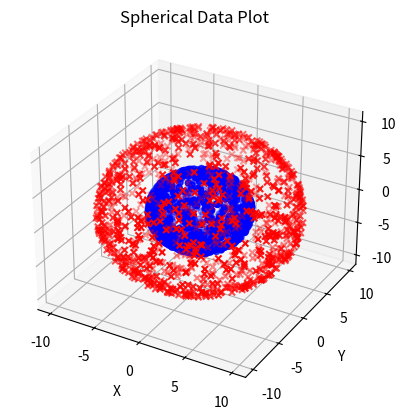
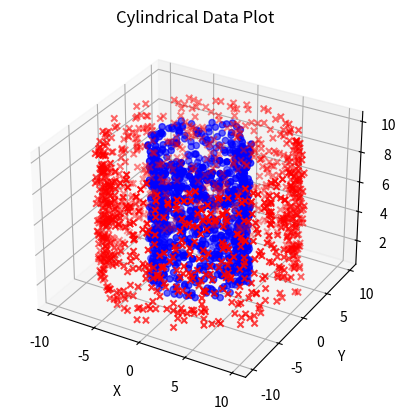
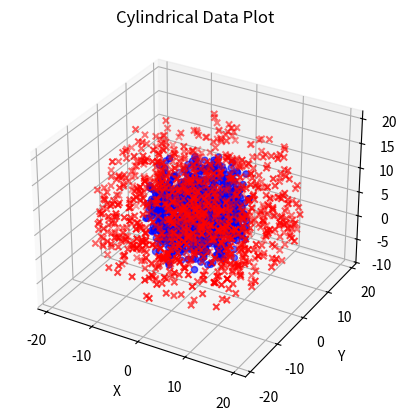

Recreate these plots in Python, in order.
import numpy as np
import matplotlib.pyplot as plt
from mpl_toolkits.mplot3d import Axes3D
import pandas as pd

def generate_spherical_data(num_points, radius=1.0, data_class=1):
    """
    Generate random points on the surface of a sphere.

    Parameters:
    - num_points: The number of points to generate.
    - radius: The radius of the sphere.
    - data_class: class of objects

    Returns:
    - An array of shape (num_points, 3) containing (x, y, z) coordinates of the points on the sphere.
    """
    phi = np.random.uniform(0, 2 * np.pi, num_points)
    cos_theta = np.random.uniform(-1, 1, num_points)
    sin_theta = np.sqrt(1 - cos_theta**2)
    class_vec = np.full(num_points, data_class)

    x = radius * sin_theta * np.cos(phi)
    y = radius * sin_theta * np.sin(phi)
    z = radius * cos_theta

    spherical_data = np.column_stack((x, y, z))
    spherical_data_class = np.column_stack((x, y, z, class_vec))
    return spherical_data, spherical_data_class


def generate_cylindrical_data(num_points, radius=1.0, data_class=1):
    """
    Generate random points on the surface of a cylinder.

    Parameters:
    - num_points: The number of points to generate.
    - radius: The radius of the cylinder.
    - data_class: class of objects

    Returns:
    - An array of shape (num_points, 3) containing (x, y, z) coordinates of the points on the sphere.
    """
    radius = np.random.uniform(radius-1, radius, num_points)  # Random radius values
    theta = np.random.uniform(0, 2*np.pi, num_points)  # Random angle values
    height = np.random.uniform(1, 10, num_points)  # Random height values
    class_vec = np.full(num_points, data_class)

    x = radius * np.cos(theta)
    y = radius * np.sin(theta)
    z = height

    cylindrical_data = np.column_stack((x, y, z))
    cylindrical_data_class = np.column_stack((x, y, z, class_vec))
    return cylindrical_data, cylindrical_data_class


# Generate spherical data
num_points = 1000
radius1 = 5.0
radius2 = 10.0
spherical_data_1, spherical_data_1_class = generate_spherical_data(num_points, radius1, 1)
spherical_data_2, spherical_data_2_class = generate_spherical_data(num_points, radius2, -1)

print(spherical_data_1_class)

df_sph1 = pd.DataFrame(spherical_data_1_class, columns = ['X','Y','Z', 'class'])
df_sph2 = pd.DataFrame(spherical_data_2_class, columns = ['X','Y','Z', 'class'])
df_tot = pd.concat([df_sph1, df_sph2], axis=0)
#print(df_tot)
df_tot.to_csv('spherical_data.csv', index=False)

# Plot spherical data
fig = plt.figure()
ax = fig.add_subplot(111, projection='3d')
ax.scatter(spherical_data_1[:, 0], spherical_data_1[:, 1], spherical_data_1[:, 2], c='b', marker='o')
ax.scatter(spherical_data_2[:, 0], spherical_data_2[:, 1], spherical_data_2[:, 2], c='r', marker='x')

ax.set_xlabel('X')
ax.set_ylabel('Y')
ax.set_zlabel('Z')
ax.set_title('Spherical Data Plot')
plt.show()
plt.clf()

# genenerate cylindrical data
num_points = 1000
radius1 = 5.0
radius2 = 10.0
cylindrical_data_1, cylindrical_data_1_class = generate_cylindrical_data(num_points, radius1, 1)
cylindrical_data_2, cylindrical_data_2_class = generate_cylindrical_data(num_points, radius2, -1)

df_cyl1 = pd.DataFrame(cylindrical_data_1_class, columns = ['X','Y','Z', 'class'])
df_cyl2 = pd.DataFrame(cylindrical_data_2_class, columns = ['X','Y','Z', 'class'])
df_tot_c = pd.concat([df_cyl1, df_cyl2], axis=0)
df_tot.to_csv('cylindrical_data.csv', index=False)

# store sum
df_sum_sc_1 = pd.DataFrame(cylindrical_data_1_class+spherical_data_1_class, columns = ['X','Y','Z', 'class'])
df_sum_sc_2 = pd.DataFrame(cylindrical_data_2_class+spherical_data_2_class, columns = ['X','Y','Z', 'class'])
df_tot_sum_c = pd.concat([df_cyl1, df_cyl2], axis=0)
df_tot.to_csv('cylindrical_spherical_data.csv', index=False)

# Plot cylindrical data
fig = plt.figure()
ax = fig.add_subplot(111, projection='3d')
ax.scatter(cylindrical_data_1[:, 0], cylindrical_data_1[:, 1], cylindrical_data_1[:, 2], c='b', marker='o')
ax.scatter(cylindrical_data_2[:, 0], cylindrical_data_2[:, 1], cylindrical_data_2[:, 2], c='r', marker='x')

ax.set_xlabel('X')
ax.set_ylabel('Y')
ax.set_zlabel('Z')
ax.set_title('Cylindrical Data Plot')
plt.show()
plt.clf()


# Plot sum of data
#df_add = df1.add(df2, fill_value=0)
#df_cyl1
#df_cyl2

fig = plt.figure()
ax = fig.add_subplot(111, projection='3d')
ax.scatter((cylindrical_data_1+spherical_data_1)[:, 0], (cylindrical_data_1+spherical_data_1)[:, 1], (cylindrical_data_1+spherical_data_1)[:, 2], c='b', marker='o')
ax.scatter((cylindrical_data_2+spherical_data_2)[:, 0], (cylindrical_data_2+spherical_data_2)[:, 1], (cylindrical_data_2+spherical_data_2)[:, 2], c='r', marker='x')

ax.set_xlabel('X')
ax.set_ylabel('Y')
ax.set_zlabel('Z')
ax.set_title('Cylindrical Data Plot')
plt.show()
plt.clf()
